Run: headless pygame with SDL's dummy video driver; simulated clock (each Clock.tick advances the game by its frame time, no real sleeping); random seed 0; keys injected as events and as key.get_pressed() state; no mouse input.
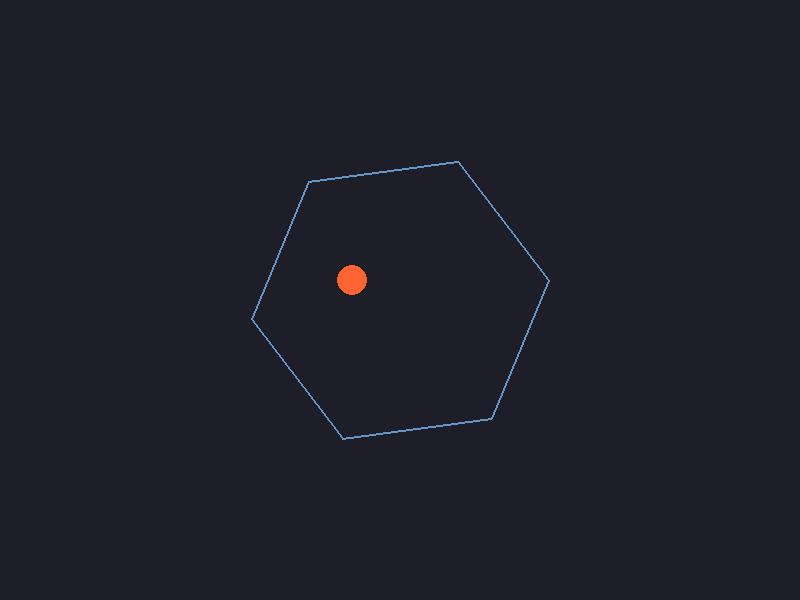
Frame 1 of 4 · flips 1–60 · no input
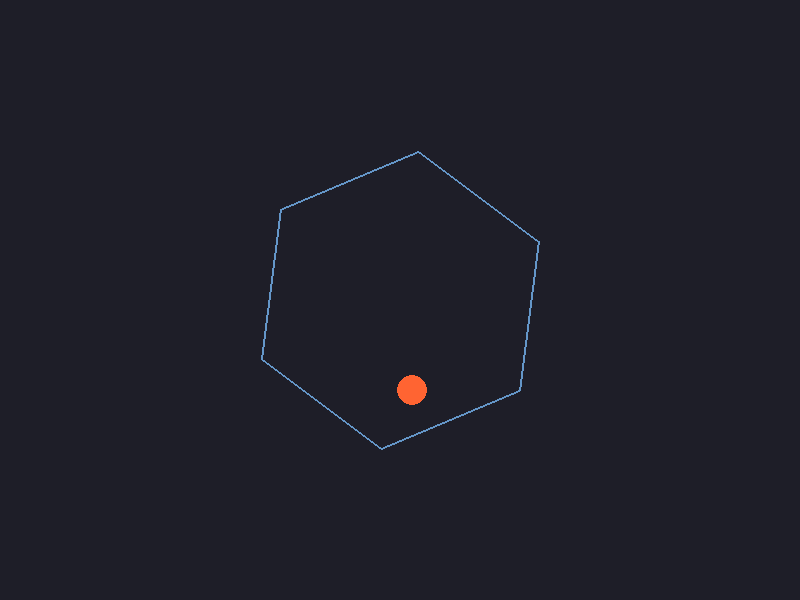
Frame 2 of 4 · flips 61–180 · tapped SPACE, RETURN · held RIGHT (→), D
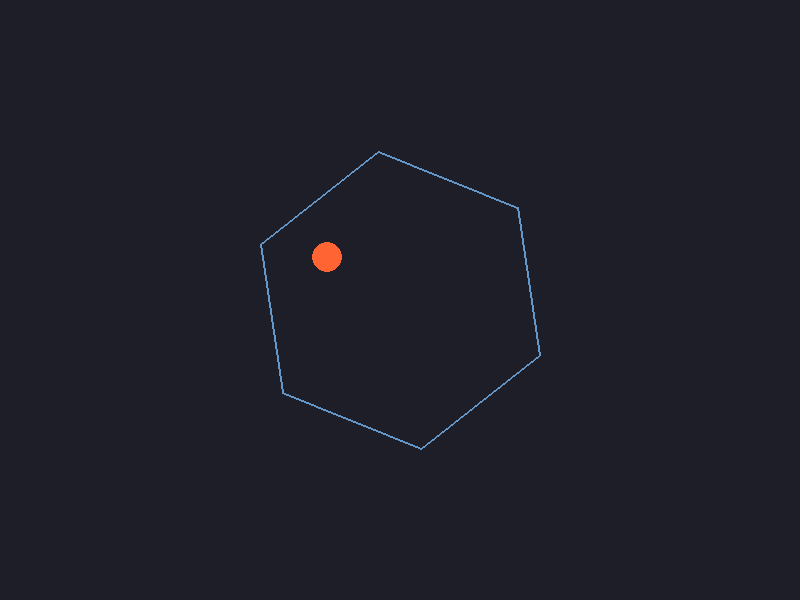
Frame 3 of 4 · flips 181–300 · held DOWN (↓), S
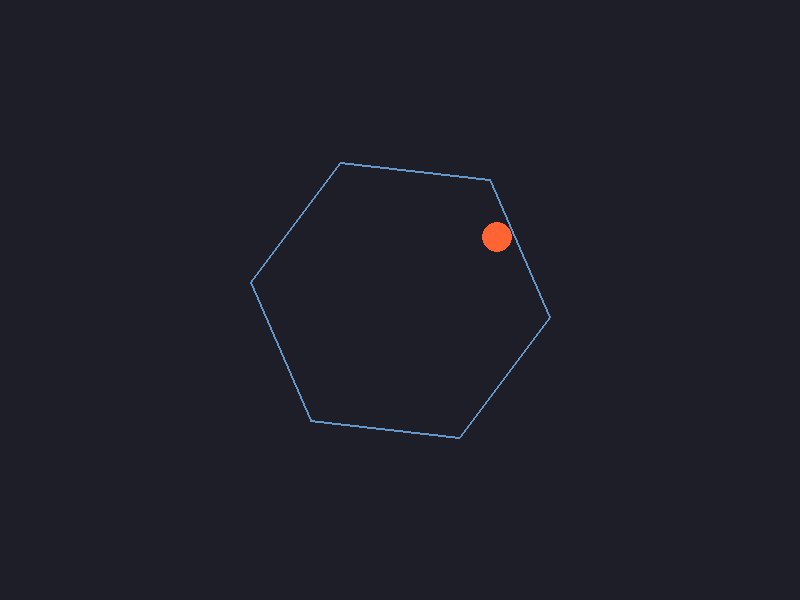
Frame 4 of 4 · flips 301–420 · held LEFT (←), A, UP (↑), W

The pygame program that drew these frames:

import pygame
import math

# Initialize Pygame
pygame.init()

# Constants
WIDTH, HEIGHT = 800, 600
BACKGROUND_COLOR = (30, 30, 40)
BALL_RADIUS = 15
GRAVITY = 0.5
FRICTION = -0.02
SPIN_SPEED = 50 * math.pi / 180  # radians per frame

# Colors
BALL_COLOR = (255, 100, 50)
HEXAGON_COLOR = (100, 150, 200)

class Wall:
    def __init__(self, start, end):
        self.start = start  # tuple (x, y)
        self.end = end      # tuple (x, y)

    def normal(self):
        start_vec = pygame.Vector2(self.start)
        end_vec = pygame.Vector2(self.end)
        dx = end_vec.x - start_vec.x
        dy = end_vec.y - start_vec.y
        length = math.hypot(dx, dy)
        if length == 0:
            return pygame.Vector2(0, 1)  # Default normal for degenerate segments
        nx = -dy / length
        ny = dx / length
        return pygame.Vector2(nx, ny)

class Ball:
    def __init__(self, x, y):
        self.x = x
        self.y = y
        self.vx = 5
        self.vy = 2

    def update(self, hexagon_points):
        # Apply gravity
        self.vy += GRAVITY

        # Predict new position
        new_x = self.x + self.vx
        new_y = self.y + self.vy

        # Build wall segments from hexagon points
        walls = []
        for i in range(len(hexagon_points)):
            start = hexagon_points[i]
            end = hexagon_points[(i + 1) % len(hexagon_points)]
            walls.append(Wall(start, end))

        # Check collisions based on predicted position
        self.check_collisions(walls, new_x, new_y)

        # Update position
        self.x += self.vx
        self.y += self.vy

    def check_collisions(self, walls, new_x, new_y):
        ball_center = pygame.Vector2(new_x, new_y)
        for wall in walls:
            start = pygame.Vector2(wall.start)
            end = pygame.Vector2(wall.end)
            line_vec = end - start
            pnt_vec = ball_center - start

            line_len_sq = line_vec.length_squared()
            if line_len_sq == 0:
                continue

            t = max(0, min(1, pnt_vec.dot(line_vec) / line_len_sq))
            closest = start + line_vec * t

            distance_vec = ball_center - closest
            dist_to_line = distance_vec.length()

            if dist_to_line < BALL_RADIUS:
                self.resolve_collision(wall, distance_vec, dist_to_line)

    def resolve_collision(self, wall, distance_vec, dist_to_line):
        # Reflect velocity vector off the wall's normal
        normal = wall.normal()
        dot_product = self.vx * normal.x + self.vy * normal.y

        self.vx -= 2 * dot_product * normal.x
        self.vy -= 2 * dot_product * normal.y

        # Correct position so the ball no longer penetrates the wall
        if distance_vec.length() != 0:
            correction_vec = distance_vec.normalize() * (BALL_RADIUS - dist_to_line)
            self.x += correction_vec.x
            self.y += correction_vec.y

    def draw(self, screen):
        pygame.draw.circle(screen, BALL_COLOR, (int(self.x), int(self.y)), BALL_RADIUS)

class Hexagon:
    def __init__(self, center_x, center_y, size):
        self.center_x = center_x
        self.center_y = center_y
        self.size = size
        self.angle = 0

    def update(self):
        # Spin the hexagon
        self.angle += SPIN_SPEED

    def get_points(self):
        points = []
        for i in range(6):
            angle_deg = 60 * i + self.angle
            angle_rad = math.radians(angle_deg)
            x = self.center_x + self.size * math.cos(angle_rad)
            y = self.center_y + self.size * math.sin(angle_rad)
            points.append((x, y))
        return points

    def draw(self, screen):
        pygame.draw.polygon(screen, HEXAGON_COLOR, self.get_points(), 2)

def main():
    screen = pygame.display.set_mode((WIDTH, HEIGHT))
    clock = pygame.time.Clock()

    hexagon = Hexagon(WIDTH // 2, HEIGHT // 2, 150)
    ball = Ball(WIDTH // 2, HEIGHT // 2)

    running = True
    while running:
        for event in pygame.event.get():
            if event.type == pygame.QUIT:
                running = False

        # Update game objects
        hexagon.update()
        ball.update(hexagon.get_points())

        # Render everything
        screen.fill(BACKGROUND_COLOR)
        hexagon.draw(screen)
        ball.draw(screen)

        pygame.display.flip()
        clock.tick(60)  # Maintain 60 frames per second

    pygame.quit()

if __name__ == "__main__":
    main()
